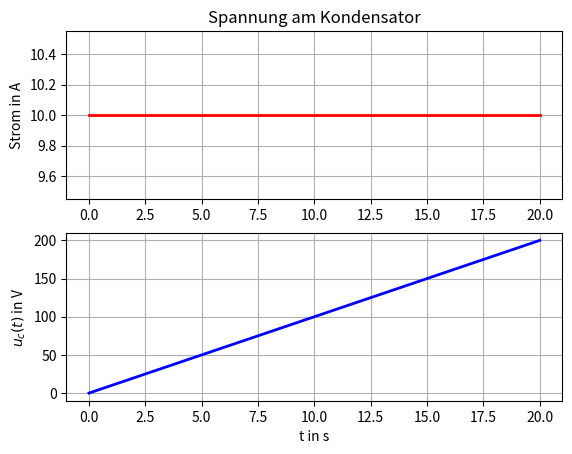

The script that saved this image:
#10_konstante_integrieren1.py
import numpy as np
import matplotlib.pyplot as plt
import scipy.integrate as integral
C=1 #F
imax=10
#Konstantstromquelle
@np.vectorize
def i(t):
    return imax
#Kondensatorspannung
@np.vectorize
def u(t):
    uc=(1/C)*integral.quad(i,0,t)[0]
    return uc

x = np.linspace(0, 20, 500)
fig, (ax1,ax2)=plt.subplots(2,1)
ax1.plot(x, i(x), 'r-', lw=2)
ax1.set(ylabel='Strom in A',title='Spannung am Kondensator')
ax2.plot(x, u(x),'b-',lw=2)
ax2.set(xlabel='t in s',ylabel='$u_c(t)$ in V')
ax1.grid(True);ax2.grid(True)
plt.show()

